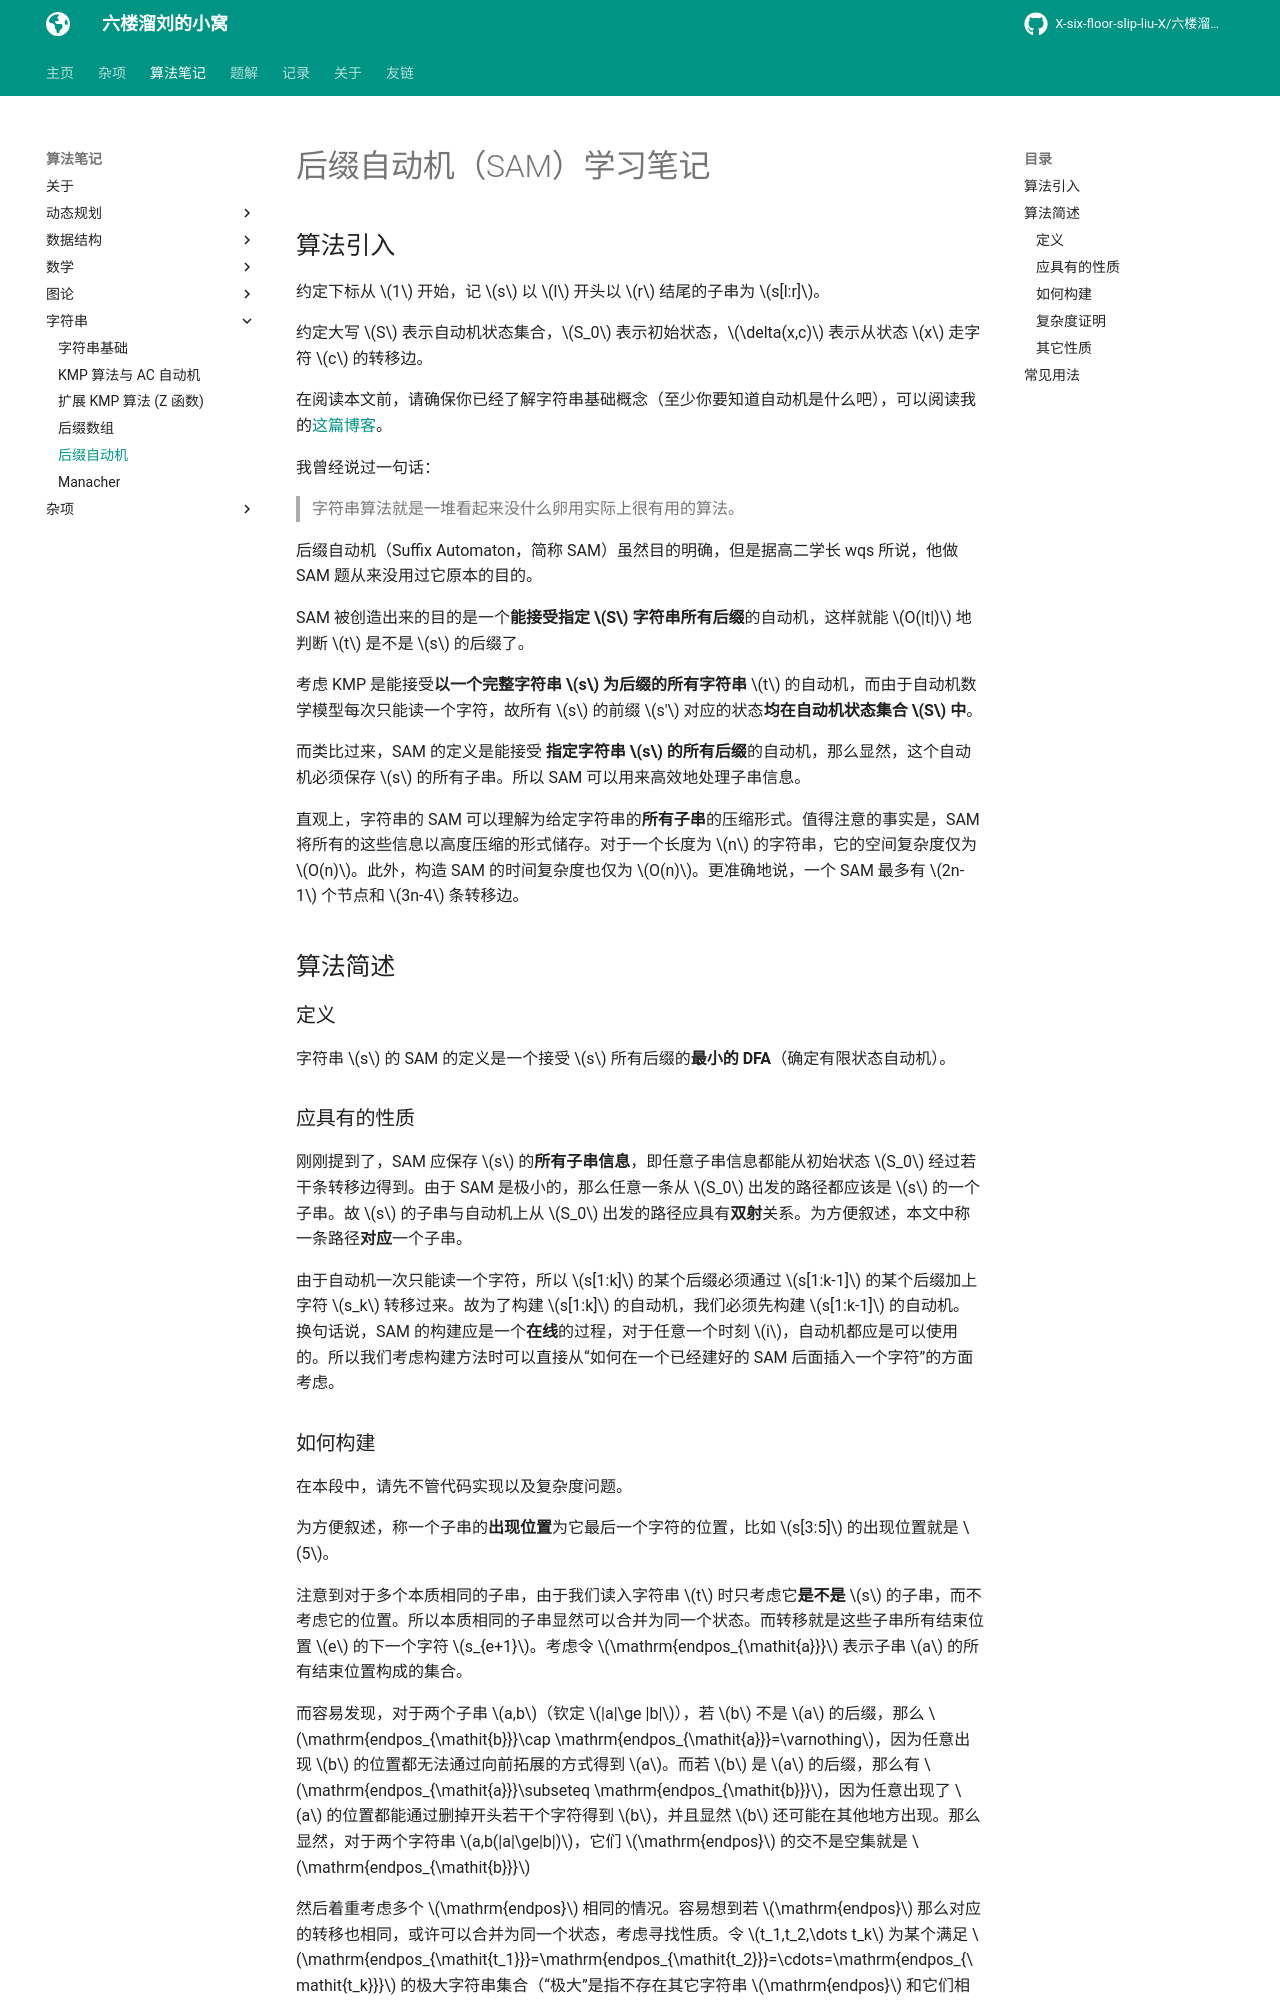

repository: X-six-floor-slip-liu-X/X-six-floor-slip-liu-X.github.io · page: algo/string/SAM/index.html · generator: mkdocs


# 后缀自动机（SAM）学习笔记

## 算法引入

约定下标从 $1$ 开始，记 $s$ 以 $l$ 开头以 $r$ 结尾的子串为 $s[l:r]$。

约定大写 $S$ 表示自动机状态集合，$S_0$ 表示初始状态，$\delta(x,c)$ 表示从状态 $x$ 走字符 $c$ 的转移边。

在阅读本文前，请确保你已经了解字符串基础概念（至少你要知道自动机是什么吧），可以阅读我的[这篇博客](./string_base.md)。

我曾经说过一句话：

> 字符串算法就是一堆看起来没什么卵用实际上很有用的算法。

后缀自动机（Suffix Automaton，简称 SAM）虽然目的明确，但是据高二学长 wqs 所说，他做 SAM 题从来没用过它原本的目的。

SAM 被创造出来的目的是一个**能接受指定 $S$ 字符串所有后缀**的自动机，这样就能 $O(|t|)$ 地判断 $t$ 是不是 $s$ 的后缀了。

考虑 KMP 是能接受**以一个完整字符串 $s$ 为后缀的所有字符串** $t$ 的自动机，而由于自动机数学模型每次只能读一个字符，故所有 $s$ 的前缀 $s'$ 对应的状态**均在自动机状态集合 $S$ 中**。

而类比过来，SAM 的定义是能接受 **指定字符串 $s$ 的所有后缀**的自动机，那么显然，这个自动机必须保存 $s$ 的所有子串。所以 SAM 可以用来高效地处理子串信息。

直观上，字符串的 SAM 可以理解为给定字符串的**所有子串**的压缩形式。值得注意的事实是，SAM 将所有的这些信息以高度压缩的形式储存。对于一个长度为 $n$ 的字符串，它的空间复杂度仅为 $O(n)$。此外，构造 SAM 的时间复杂度也仅为 $O(n)$。更准确地说，一个 SAM 最多有 $2n-1$ 个节点和 $3n-4$ 条转移边。

## 算法简述

### 定义

字符串 $s$ 的 SAM 的定义是一个接受 $s$ 所有后缀的**最小的 DFA**（确定有限状态自动机）。

### 应具有的性质

刚刚提到了，SAM 应保存 $s$ 的**所有子串信息**，即任意子串信息都能从初始状态 $S_0$ 经过若干条转移边得到。由于 SAM 是极小的，那么任意一条从 $S_0$ 出发的路径都应该是 $s$ 的一个子串。故 $s$ 的子串与自动机上从 $S_0$ 出发的路径应具有**双射**关系。为方便叙述，本文中称一条路径**对应**一个子串。

由于自动机一次只能读一个字符，所以 $s[1:k]$ 的某个后缀必须通过 $s[1:k-1]$ 的某个后缀加上字符 $s_k$ 转移过来。故为了构建 $s[1:k]$ 的自动机，我们必须先构建 $s[1:k-1]$ 的自动机。换句话说，SAM 的构建应是一个**在线**的过程，对于任意一个时刻 $i$，自动机都应是可以使用的。所以我们考虑构建方法时可以直接从“如何在一个已经建好的 SAM 后面插入一个字符”的方面考虑。
